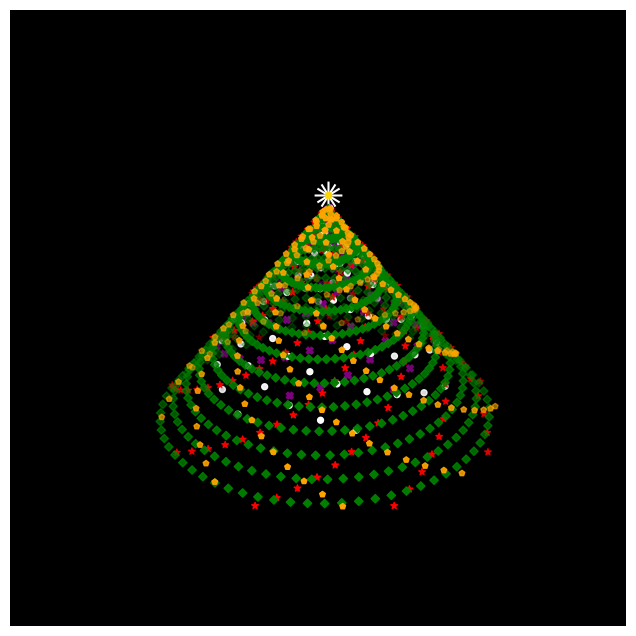

Reproduce this figure in Python. (Note: this script raises an exception after producing the figure.)
## =================================== Merry Chirstmas ========================================== ##
## This script is entirely for fun to celebrate 2021 Christmas
## Most code comes from the following blog
## https://medium.com/analytics-vidhya/how-to-draw-a-3d-christmas-tree-with-matplotlib-aabb9bc27864
## =================================== Merry Chirstmas ========================================== ##



import numpy as np 
import matplotlib.pyplot as plt 
from mpl_toolkits.mplot3d import Axes3D
import matplotlib.animation as animation

K = 800
FACECOLOR='black'


fig = plt.figure(figsize=(10,8))
ax = fig.add_subplot(111, projection='3d')


def init_tree():
    """plot the initial tree"""
    ## tree
    Z = [i for i in range(K)]
    X = [np.cos(i/10)*(K-i) for i in range(K)]
    Y = [np.sin(i/10)*(K-i) for i in range(K)]
    ax.scatter(X,Y,Z, c="green", marker="D", s=18)

    ## head star
    ax.scatter(0, 0, 850, marker="1", color="white",s=400)
    ax.scatter(0, 0, 850, marker="2", color="white",s=400)
    ax.scatter(0, 0, 850, marker="3", color="white",s=400)
    ax.scatter(0, 0, 850, marker="4", color="white",s=400)
    ax.scatter(0, 0, 850, marker="o", color="gold",s=20)

    ## decleration
    step = 4
    Z = [i for i in range(1,K,step)]
    X = [np.cos(i/5+2)*(K-i+10) for i in range(1,K,step)]
    Y = [np.sin(i/5+2)*(K-i+10) for i in range(1,K,step)]
    ax.scatter(X,Y,Z, c="red", marker="*", s=25)

    Z = [i for i in range(1,K,step)]
    X = [np.sin(i/5+2)*(K-i+10) for i in range(1,K,step)]
    Y = [np.cos(i/5+2)*(K-i+10) for i in range(1,K,step)]
    ax.scatter(X,Y,Z, c="orange", marker="p", s=18)

    Z = [i for i in range(800, int(K/4), -(step+1))]
    X = [np.sin(i/5+2)*(K/4-i+10) for i in range(int(K/4), 800, (step+1))]
    Y = [np.cos(i/5+2)*(K/4-i+10) for i in range(int(K/4), 800, (step+1))]
    ax.scatter(X, Y, Z, c='white', marker="o", s=18)

    Z = [i for i in range(800, int(K/3), -(step+1))]
    X = [np.cos(i/5+2)*(K/3-i+10) for i in range(int(K/3), 800, (step+1))]
    Y = [np.sin(i/5+2)*(K/3-i+10) for i in range(int(K/3), 800, (step+1))]
    ax.scatter(X, Y, Z, c='purple', marker="X", s=25)

    ## remove tick
    ax.set_xticklabels([])
    ax.set_yticklabels([])
    ax.set_zticklabels([])

    ## remove grid and set face color
    ax.grid(False)
    ax.set_facecolor(FACECOLOR)

    ## remove pane fill
    ax.xaxis.pane.fill = False
    ax.yaxis.pane.fill = False
    ax.zaxis.pane.fill = False

    ## change edge color to whatever the same as 
    ## the facecolor
    ax.xaxis.pane.set_edgecolor(FACECOLOR)
    ax.yaxis.pane.set_edgecolor(FACECOLOR)
    ax.zaxis.pane.set_edgecolor(FACECOLOR)

    return fig,



def animate(frame_number):
    """
    the same tree but to show in different frames
    """
    fig.clear()
    ax = fig.add_subplot(111, projection="3d")

    ## tree
    Z = [i for i in range(K)]
    X = [np.cos(i/10+frame_number/10)*(K-i) for i in range(K)]
    Y = [np.sin(i/10+frame_number/10)*(K-i) for i in range(K)]
    ax.scatter(X,Y,Z, c="green", marker="D", s=18)

    ## head star
    ax.scatter(0, 0, 850, marker="1", color="white",s=400)
    ax.scatter(0, 0, 850, marker="2", color="white",s=400)
    ax.scatter(0, 0, 850, marker="3", color="white",s=400)
    ax.scatter(0, 0, 850, marker="4", color="white",s=400)
    ax.scatter(0, 0, 850, marker="o", color="gold",s=20)

    ## decleration
    step = 4
    Z = [i for i in range(1,K,step)]
    X = [np.cos(i/5+2+frame_number/10)*(K-i+10) for i in range(1,K,step)]
    Y = [np.sin(i/5+2+frame_number/10)*(K-i+10) for i in range(1,K,step)]
    ax.scatter(X,Y,Z, c="red", marker="*", s=25)

    Z = [i for i in range(1,K,step)]
    X = [np.sin(i/5+2+frame_number/10)*(K-i+10) for i in range(1,K,step)]
    Y = [np.cos(i/5+2+frame_number/10)*(K-i+10) for i in range(1,K,step)]
    ax.scatter(X,Y,Z, c="orange", marker="p", s=18)

    Z = [i for i in range(800, int(K/4), -(step+1))]
    X = [np.sin(i/5+2+frame_number/10)*(K/4-i+10) for i in range(int(K/4), 800, (step+1))]
    Y = [np.cos(i/5+2+frame_number/10)*(K/4-i+10) for i in range(int(K/4), 800, (step+1))]
    ax.scatter(X, Y, Z, c='white', marker="o", s=18)

    Z = [i for i in range(800, int(K/3), -(step+1))]
    X = [np.cos(i/5+2+frame_number/10)*(K/3-i+10) for i in range(int(K/3), 800, (step+1))]
    Y = [np.sin(i/5+2+frame_number/10)*(K/3-i+10) for i in range(int(K/3), 800, (step+1))]
    ax.scatter(X, Y, Z, c='purple', marker="X", s=25)

    ## remove tick
    ax.set_xticklabels([])
    ax.set_yticklabels([])
    ax.set_zticklabels([])

    ## remove grid and set face color
    ax.grid(False)
    ax.set_facecolor(FACECOLOR)

    ## remove pane fill
    ax.xaxis.pane.fill = False
    ax.yaxis.pane.fill = False
    ax.zaxis.pane.fill = False

    ## change edge color to whatever the same as 
    ## the facecolor
    ax.xaxis.pane.set_edgecolor(FACECOLOR)
    ax.yaxis.pane.set_edgecolor(FACECOLOR)
    ax.zaxis.pane.set_edgecolor(FACECOLOR)

    return fig,



anim = animation.FuncAnimation(fig, animate, init_func=init_tree,
                               frames=90, interval=10, blit=True) 

anim.save("christmastree.mp4")
